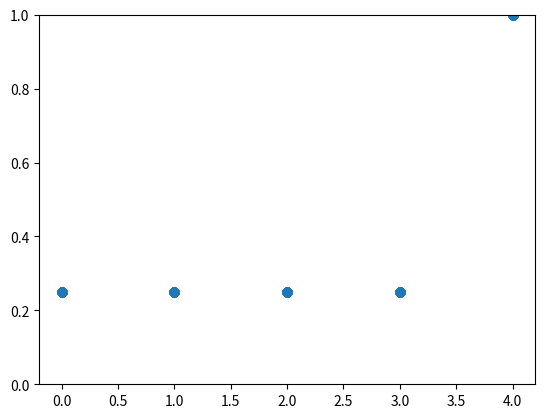

Recreate this plot in Python.
from matplotlib import pyplot as plt
import numpy as np


class TD:
    def __init__(self, alpha=0.1, gamma=1.0):
        self.V = [0.5, 0.5, 0.5, 0.5, 0.5]
        self.alpha = alpha
        self.gamma = gamma

    def step(self, s, a):
        # a=1, right, a=-1 left... left at 0: r = 0 vs = terminal, right at -1, r = 1, vs = terminal
        r = 0.0
        V_ = 0.5
        s_ = -1.0
        if s == 0 and a == -1:
            # terminal
            V_ = 0.0
        elif s == 4 and a == 1:
            V_ = 0.0
            r = 1.0
        else:
            s_ = s + a
        self.V[s] = self.V[s] + self.alpha*(r + self.gamma*V_ - self.V[s])

        return s_


X_P = []
for _ in range(100):
    X_P.append([0, 1, 2, 3, 4])

td = TD(gamma=0.5)
i = 1
V_arr = []
for iter in range(100):
    s = 0

    while s != -1:
        s = td.step(s, 1)
        # print(f"i={i}", td.V)
        # V_arr.append(td.V)
    print(f"i={i}", td.V)
    V_arr.append(td.V)
    i += 1
plt.ylim(0, 1)

plt.scatter(X_P, V_arr)
plt.show()
